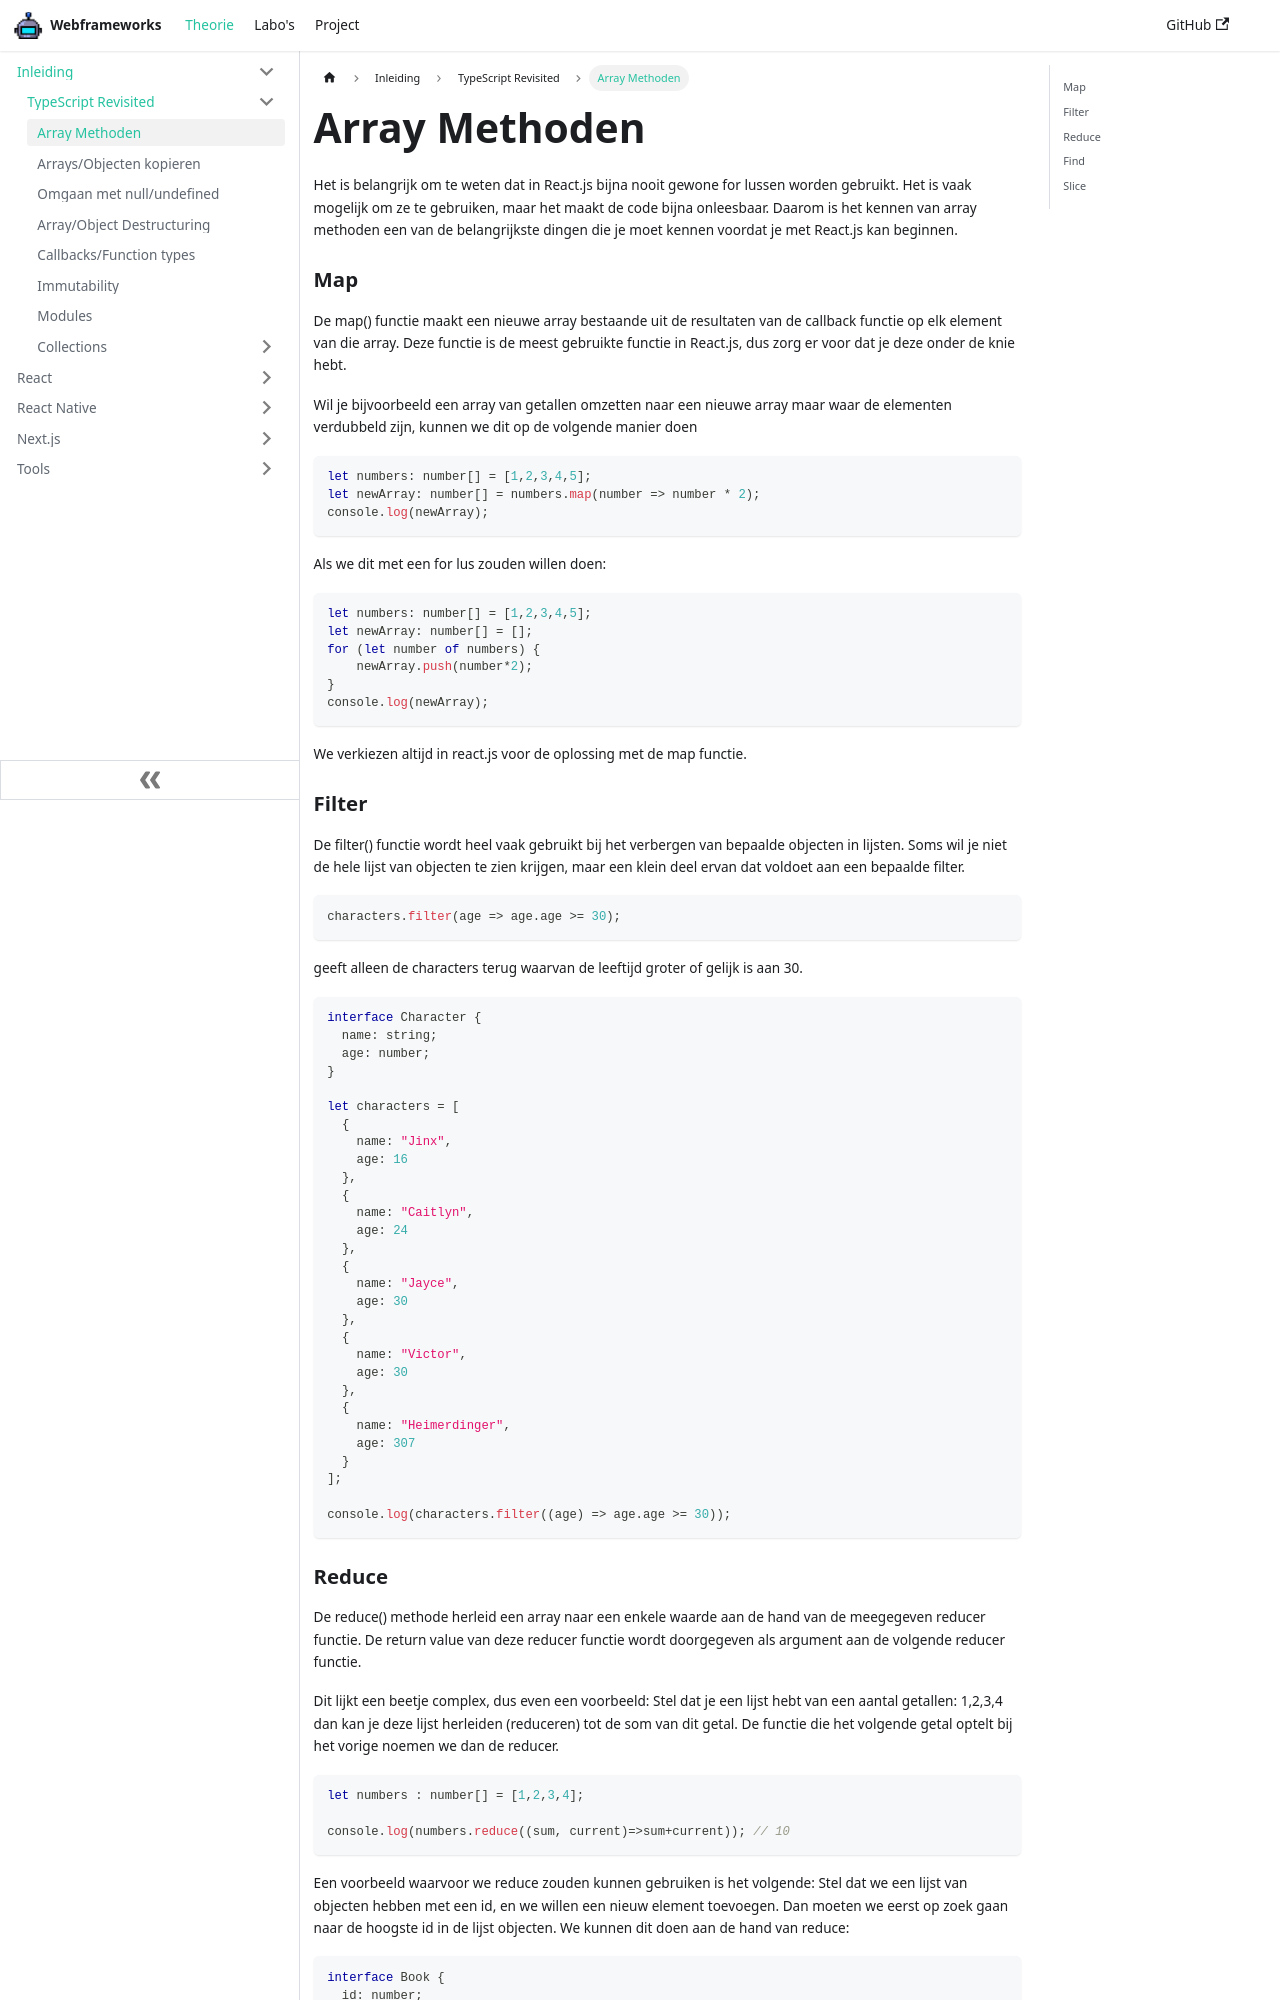

repository: similonap/webframeworks-cursus · page: webframeworks/typescript-revisited/array-methoden.html · generator: docusaurus

---
sidebar_position: 6
---

# Array Methoden

Het is belangrijk om te weten dat in React.js bijna nooit gewone for lussen worden gebruikt. Het is vaak mogelijk om ze te gebruiken, maar het maakt de code bijna onleesbaar. Daarom is het kennen van array methoden een van de belangrijkste dingen die je moet kennen voordat je met React.js kan beginnen.&#x20;

### Map

De map() functie maakt een nieuwe array bestaande uit de resultaten van de callback functie op elk element van die array. Deze functie is de meest gebruikte functie in React.js, dus zorg er voor dat je deze onder de knie hebt.

Wil je bijvoorbeeld een array van getallen omzetten naar een nieuwe array maar waar de elementen verdubbeld zijn, kunnen we dit op de volgende manier doen

```tsx codesandbox={"template": "typescript", "filename": "index.ts" }
let numbers: number[] = [1,2,3,4,5];
let newArray: number[] = numbers.map(number => number * 2);
console.log(newArray);
```

Als we dit met een for lus zouden willen doen:

```typescript codesandbox={"template": "typescript", "filename": "index.ts" }
let numbers: number[] = [1,2,3,4,5];
let newArray: number[] = [];
for (let number of numbers) {
    newArray.push(number*2);
}
console.log(newArray);
```

We verkiezen altijd in react.js voor de oplossing met de map functie.

### Filter

De filter() functie wordt heel vaak gebruikt bij het verbergen van bepaalde objecten in lijsten. Soms wil je niet de hele lijst van objecten te zien krijgen, maar een klein deel ervan dat voldoet aan een bepaalde filter.

```typescript
characters.filter(age => age.age >= 30);
```

geeft alleen de characters terug waarvan de leeftijd groter of gelijk is aan 30.

```typescript codesandbox={"template": "typescript", "filename": "index.ts" }
interface Character {
  name: string;
  age: number;
}

let characters = [
  {
    name: "Jinx",
    age: 16
  },
  {
    name: "Caitlyn",
    age: 24
  },
  {
    name: "Jayce",
    age: 30
  },
  {
    name: "Victor",
    age: 30
  },
  {
    name: "Heimerdinger",
    age: 307
  }
];

console.log(characters.filter((age) => age.age >= 30));

```
